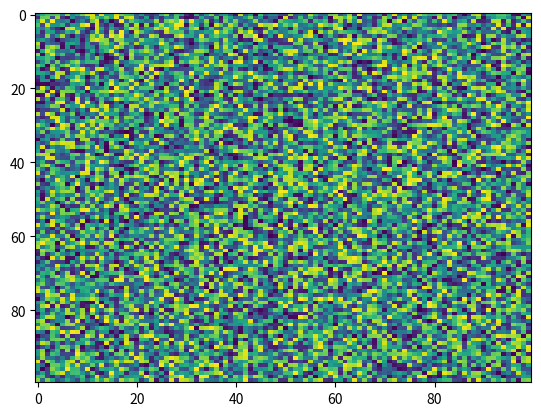

Generate this figure with matplotlib:
import matplotlib.pyplot as plt
import numpy as np
X = np.random.rand(100, 100)
plt.imshow(X, 'viridis', None, origin='upper', extent=None, aspect='auto', interpolation='nearest', alpha=None, vmin=None, vmax=None, interpolation_stage=None)
